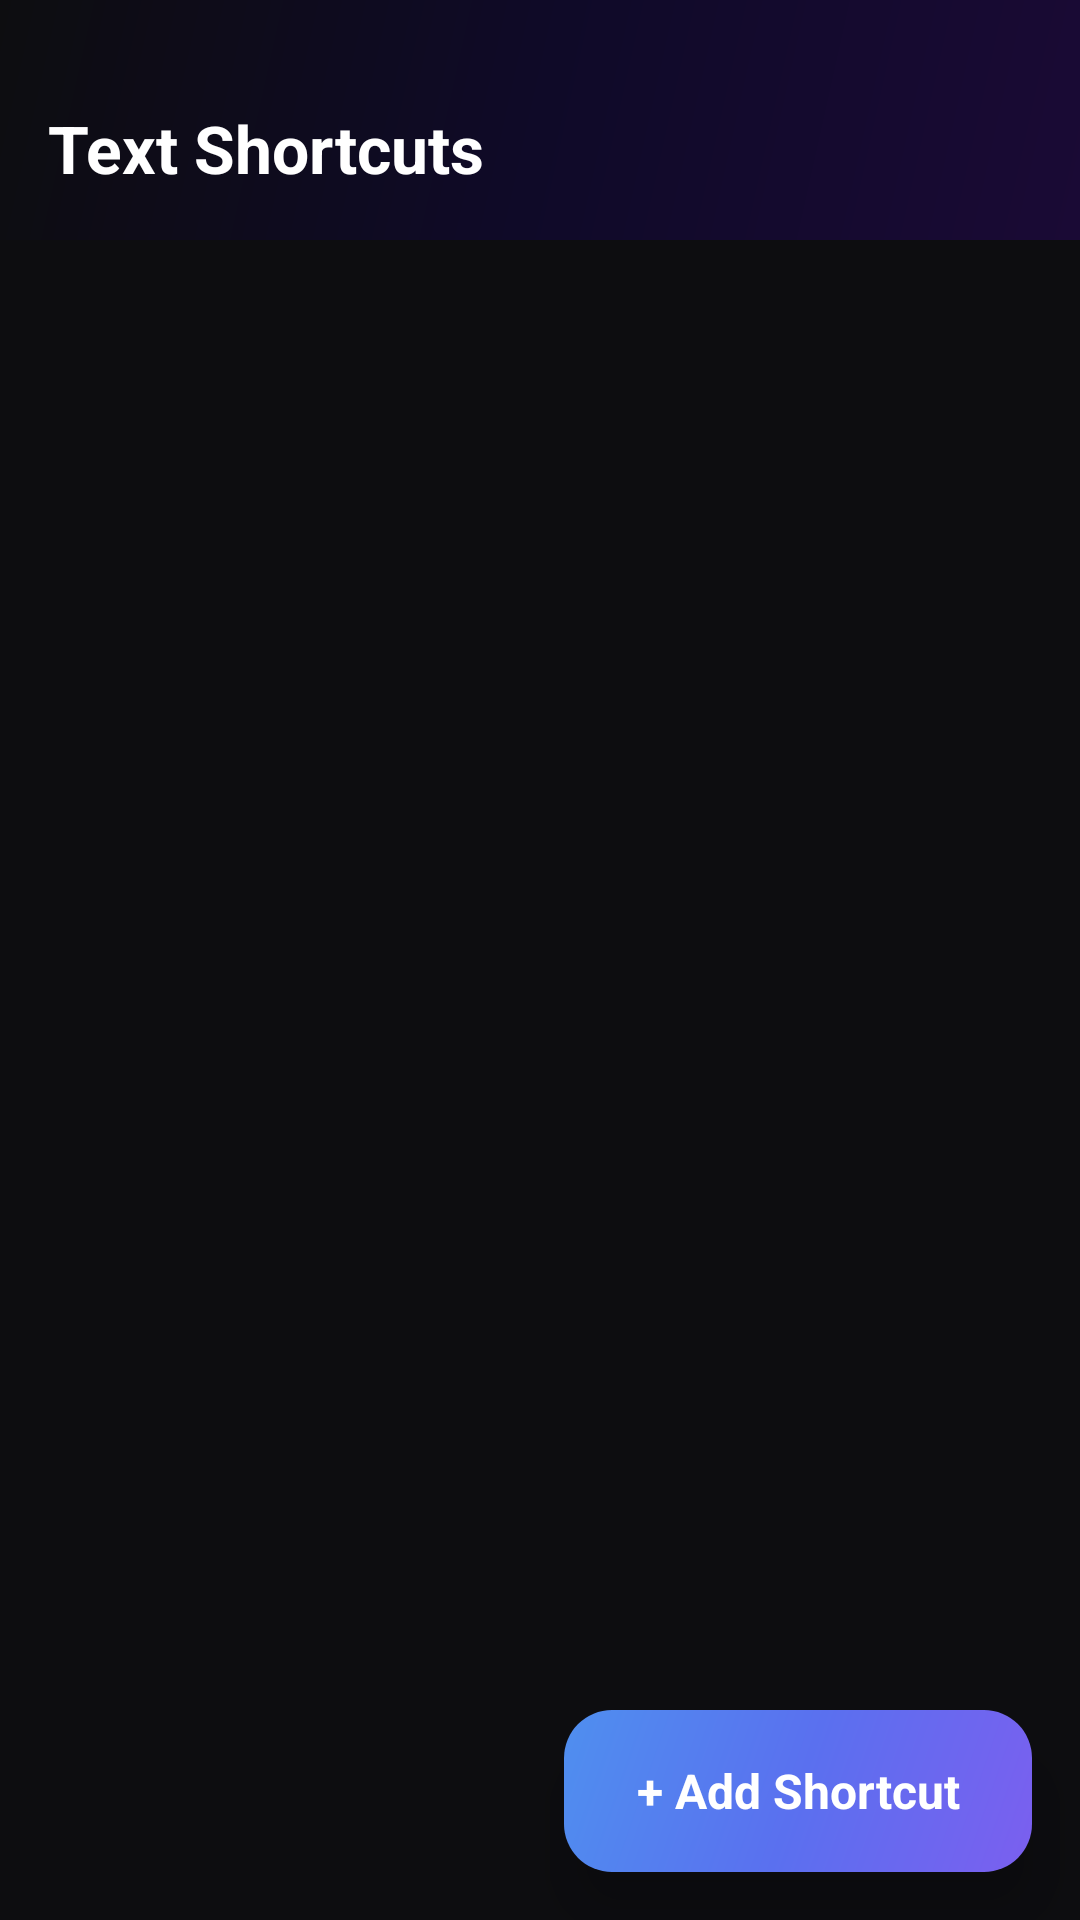

Android layout source for this screen:
<!-- AndroidManifest.xml: activity theme Theme.AppCompat.DayNight.NoActionBar -->
<!-- res/layout/activity_text_shortcuts.xml -->
<?xml version="1.0" encoding="utf-8"?>
<androidx.coordinatorlayout.widget.CoordinatorLayout
    xmlns:android="http://schemas.android.com/apk/res/android"
    android:layout_width="match_parent"
    android:layout_height="match_parent"
    android:background="#0D0D10">

    <LinearLayout
        android:layout_width="match_parent"
        android:layout_height="match_parent"
        android:orientation="vertical">

        
        <FrameLayout
            android:layout_width="match_parent"
            android:layout_height="80dp"
            android:background="@drawable/settings_header_gradient">
            <TextView
                android:layout_width="wrap_content"
                android:layout_height="wrap_content"
                android:layout_gravity="bottom"
                android:layout_margin="16dp"
                android:text="Text Shortcuts"
                android:textColor="#FFFFFF"
                android:textSize="22sp"
                android:textStyle="bold" />
        </FrameLayout>

        
        <ScrollView
            android:layout_width="match_parent"
            android:layout_height="0dp"
            android:layout_weight="1"
            android:fillViewport="true">

            <LinearLayout
                android:id="@+id/shortcutsList"
                android:layout_width="match_parent"
                android:layout_height="wrap_content"
                android:orientation="vertical"
                android:padding="16dp" />
        </ScrollView>
    </LinearLayout>

    
    <TextView
        android:id="@+id/btnAddShortcut"
        android:layout_width="wrap_content"
        android:layout_height="54dp"
        android:layout_gravity="bottom|end"
        android:layout_margin="16dp"
        android:paddingHorizontal="24dp"
        android:text="+ Add Shortcut"
        android:textColor="#FFFFFF"
        android:textSize="16sp"
        android:textStyle="bold"
        android:gravity="center"
        android:background="@drawable/settings_done_btn"
        android:elevation="12dp" />

</androidx.coordinatorlayout.widget.CoordinatorLayout>
<!-- resources referenced by this layout -->
<resources>
  <!-- drawable settings_done_btn (drawable) -->
  ﻿<?xml version="1.0" encoding="utf-8"?>
  <shape xmlns:android="http://schemas.android.com/apk/res/android"
      android:shape="rectangle">
      <gradient
          android:startColor="#7B5FEF"
          android:centerColor="#5A70EF"
          android:endColor="#4F8FEF"
          android:angle="135" />
      <corners android:radius="16dp" />
  </shape>
  <!-- drawable settings_header_gradient (drawable) -->
  ﻿<?xml version="1.0" encoding="utf-8"?>
  <layer-list xmlns:android="http://schemas.android.com/apk/res/android">
      <item>
          <shape android:shape="rectangle">
              <gradient
                  android:startColor="#1A0A35"
                  android:centerColor="#0F0A28"
                  android:endColor="#0D0D10"
                  android:angle="135" />
          </shape>
      </item>
  </layer-list>
</resources>
